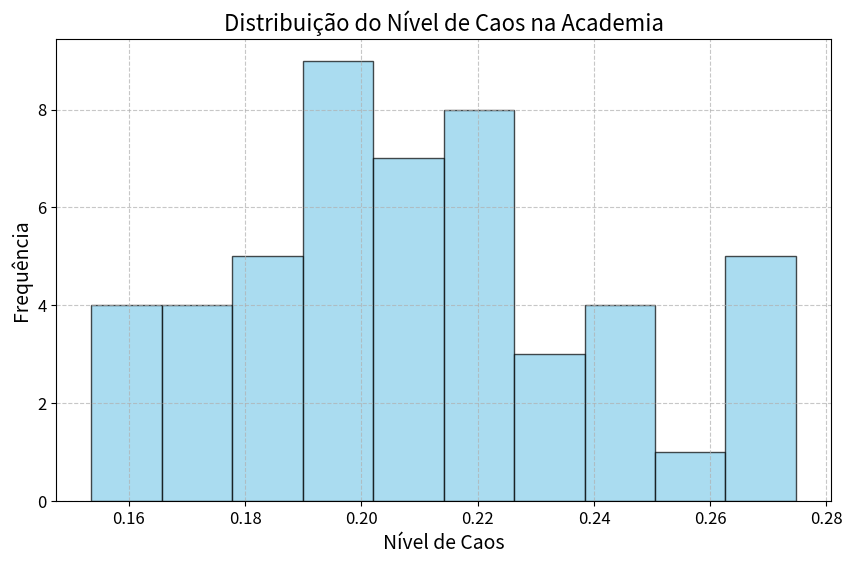

Here is the Python script that generated this plot:
import random
import matplotlib.pyplot as plt

class Academia:
    def __init__(self):
        self.halteres = [i for i in range(10, 1000) if i % 2 == 0]
        self.porta_halteres = {}
        self.reiniciar_o_dia()

    def reiniciar_o_dia(self):
        self.porta_halteres = {i: i for i in self.halteres}

    def listar_halteres(self):
        return [i for i in self.porta_halteres.values() if i != 0]
    
    def listar_espacos(self):
        return [i for i, j in self.porta_halteres.items() if j == 0]
    
    def pegar_haltere(self, peso):
        halt_pos = list(self.porta_halteres.values()).index(peso )
        key_halt = list(self.porta_halteres.keys())[halt_pos]
        self.porta_halteres[key_halt] = 0
        return peso
    
    def devolver_haltere(self, pos, peso):
        self.porta_halteres[pos] = peso

    def calcular_caos(self):
        num_caos = [i for i, j in self.porta_halteres.items() if i != j]
        return len(num_caos) / len(self.porta_halteres)
    
class Usuario:
    def __init__(self, tipo, academia):
        self.tipo = tipo #1 - normal | 2 - bagunceiro
        self.academia = academia
        self.peso = 0

    def iniciar_treino(self):
        lista_pesos = self.academia.listar_halteres()
        self.peso = random.choice(lista_pesos)
        self.academia.pegar_haltere(self.peso)

    def finalizar_treino(self):
        espacos = self.academia.listar_espacos()

        if self.tipo == 1:
            if self.peso in espacos:
                self.academia.devolver_haltere(self.peso, self.peso)
            else:
                pos = random.choice(espacos)
                self.academia.devolver_haltere(pos, self.peso)

        if self.tipo == 2:
            pos = random.choice(espacos)
            self.academia.devolver_haltere(pos, self.peso)

        self.peso = 0 

academia = Academia()

usuarios = [Usuario(1, academia) for i in range(99)]
usuarios += [Usuario(2, academia) for i in range(1)]
random.shuffle(usuarios)

list_caos = []

for k in range(50):
    academia.reiniciar_o_dia()

    for i in range(10):
        random.shuffle(usuarios)
        for user in usuarios:
            user.iniciar_treino()
        for user in usuarios:
            user.finalizar_treino()

    list_caos += [academia.calcular_caos()]

plt.figure(figsize=(10, 6))
plt.hist(list_caos, bins=10, edgecolor='black', color='skyblue', alpha=0.7)
plt.xlabel('Nível de Caos', fontsize=14)
plt.ylabel('Frequência', fontsize=14)
plt.title('Distribuição do Nível de Caos na Academia', fontsize=16)
plt.xticks(fontsize=12)
plt.yticks(fontsize=12)
plt.grid(True, linestyle='--', alpha=0.7)
plt.show()